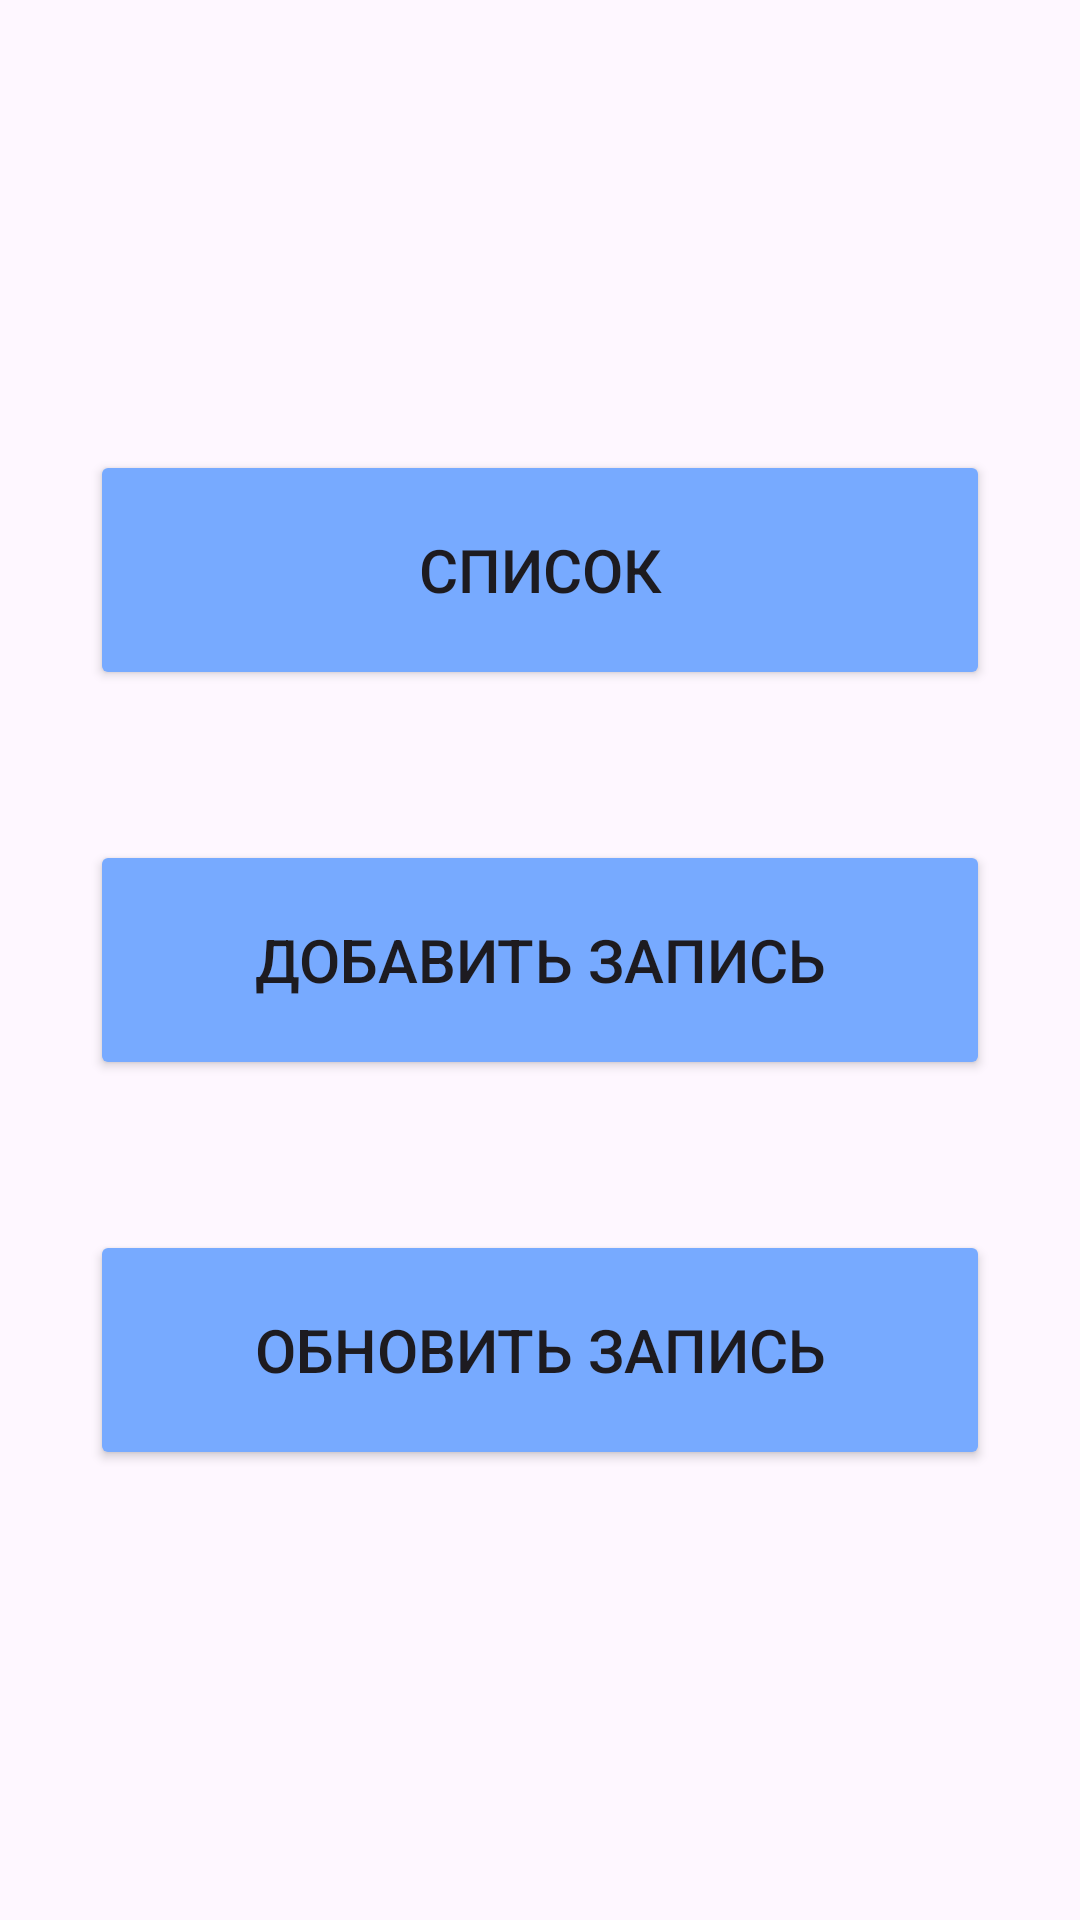

Layout XML and referenced resources for this Android screen:
<!-- AndroidManifest.xml: application theme Theme.TBS2 -->
<!-- res/layout/activity_main.xml -->
<?xml version="1.0" encoding="utf-8"?>
<RelativeLayout xmlns:android="http://schemas.android.com/apk/res/android"
    xmlns:app="http://schemas.android.com/apk/res-auto"
    xmlns:tools="http://schemas.android.com/tools"
    android:layout_width="match_parent"
    android:layout_height="match_parent"
    tools:context=".MainActivity">


    <Button
        android:id="@+id/bt1"
        android:onClick="dataView"
        android:text="Список"
        android:textSize="20dp"
        android:layout_width="300dp"
        android:layout_height="80dp"
        android:layout_above="@id/bt2"
        android:layout_centerHorizontal="true"
        android:layout_marginBottom="50dp"
        android:backgroundTint="#77AAFF"
    />

    <Button
        android:id="@+id/bt2"
        android:onClick="dataAdd"
        android:textSize="20dp"
        android:text="Добавить запись"
        android:layout_width="300dp"
        android:layout_height="80dp"
        android:layout_centerVertical="true"
        android:layout_centerHorizontal="true"
        android:layout_marginBottom="50dp"
        android:backgroundTint="#77AAFF"

    />

    <Button
        android:id="@+id/bt3"
        android:onClick="updLastRec"
        android:text="Обновить запись"
        android:textSize="20dp"
        android:layout_width="300dp"
        android:layout_height="80dp"
        android:layout_below="@id/bt2"
        android:layout_centerHorizontal="true"
        android:backgroundTint="#77AAFF"
    />

</RelativeLayout>
<!-- resources referenced by this layout -->
<resources>
  <style name="Theme.TBS2" parent="Base.Theme.TBS2" />
  <style name="Base.Theme.TBS2" parent="Theme.Material3.DayNight.NoActionBar">
          
          
      </style>
</resources>
